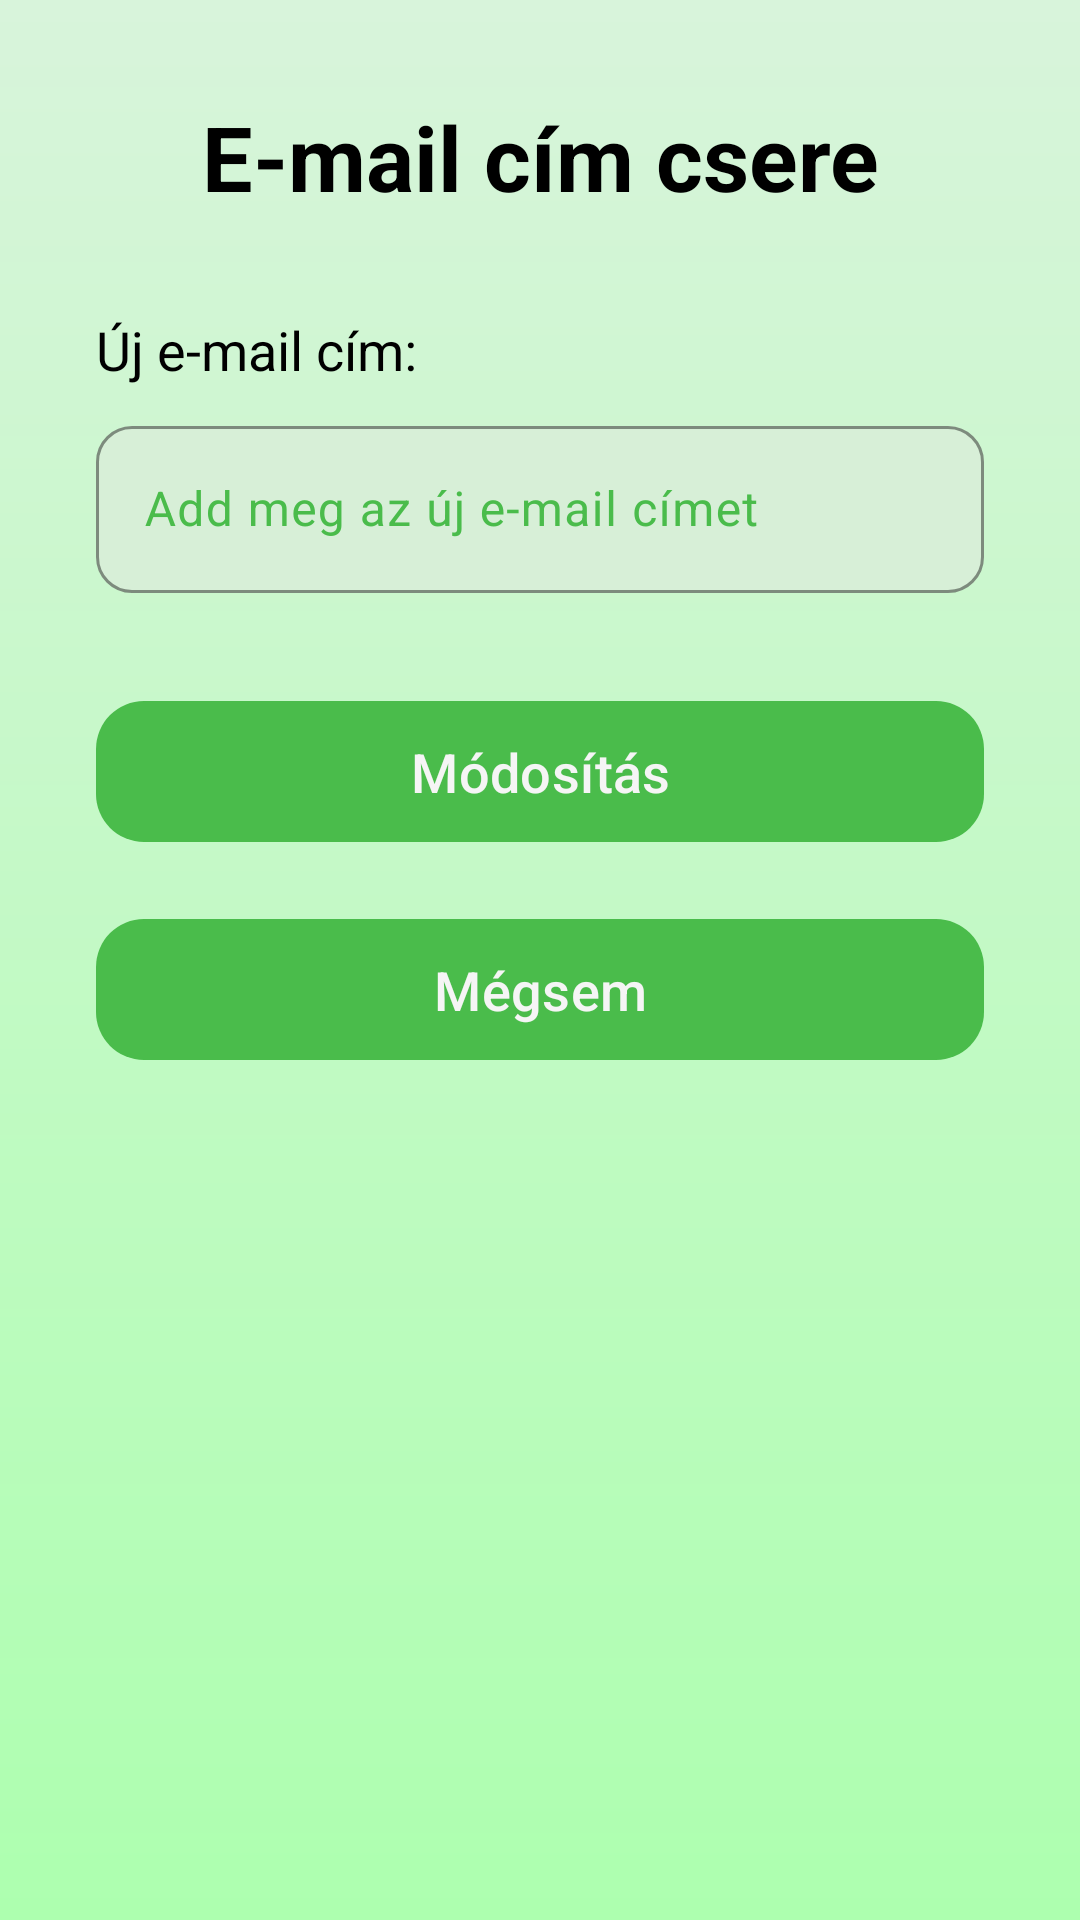

Produce the Android XML layout that renders to this screen, including the resource entries it uses.
<!-- AndroidManifest.xml: application theme Base.Theme.UsedPalace -->
<!-- res/layout/activity_modify_email.xml -->
<?xml version="1.0" encoding="utf-8"?>
<ScrollView
    xmlns:android="http://schemas.android.com/apk/res/android"
    xmlns:app="http://schemas.android.com/apk/res-auto"
    xmlns:tools="http://schemas.android.com/tools"
    android:id="@+id/main"
    android:layout_width="match_parent"
    android:layout_height="match_parent"
    android:background="@drawable/gradient_background"
    tools:context=".profileMenus.profileActivity.ModifyEmailActivity">

    <androidx.constraintlayout.widget.ConstraintLayout
        android:layout_width="match_parent"
        android:layout_height="wrap_content"
        android:paddingStart="32dp"
        android:paddingEnd="32dp"
        android:paddingTop="32dp"
        android:paddingBottom="32dp">

        <TextView
            android:id="@+id/pageName"
            android:layout_width="0dp"
            android:layout_height="wrap_content"
            android:text="E-mail cím csere"
            android:textSize="30sp"
            android:textStyle="bold"
            android:textColor="@color/colorText"
            android:textAlignment="center"
            app:layout_constraintTop_toTopOf="parent"
            app:layout_constraintStart_toStartOf="parent"
            app:layout_constraintEnd_toEndOf="parent"/>

        <TextView
            android:id="@+id/newEmailText"
            android:layout_width="wrap_content"
            android:layout_height="wrap_content"
            android:text="Új e-mail cím:"
            android:textSize="18sp"
            android:textColor="@color/colorText"
            app:layout_constraintTop_toBottomOf="@id/pageName"
            android:layout_marginTop="32dp"
            app:layout_constraintStart_toStartOf="parent"/>

        <com.google.android.material.textfield.TextInputLayout
            android:id="@+id/emailInputLayout"
            style="@style/Widget.Material3.TextInputLayout.UsedPalace"
            android:layout_width="0dp"
            android:layout_height="wrap_content"
            app:layout_constraintTop_toBottomOf="@id/newEmailText"
            app:layout_constraintStart_toStartOf="parent"
            app:layout_constraintEnd_toEndOf="parent"
            android:layout_marginTop="8dp">

            <com.google.android.material.textfield.TextInputEditText
                android:id="@+id/inputNewEmail"
                android:layout_width="match_parent"
                android:layout_height="wrap_content"
                android:hint="Add meg az új e-mail címet"
                android:inputType="textEmailAddress"
                android:textColor="@color/colorText"
                android:textSize="16sp" />
        </com.google.android.material.textfield.TextInputLayout>

        <TextView
            android:id="@+id/codeText"
            android:layout_width="wrap_content"
            android:layout_height="wrap_content"
            android:text="Kód:"
            android:textSize="18sp"
            android:textColor="@color/colorText"
            android:visibility="gone"
            app:layout_constraintTop_toBottomOf="@id/emailInputLayout"
            android:layout_marginTop="24dp"
            app:layout_constraintStart_toStartOf="parent" />

        <com.google.android.material.textfield.TextInputLayout
            android:id="@+id/codeInputLayout"
            style="@style/Widget.Material3.TextInputLayout.UsedPalace"
            android:layout_width="0dp"
            android:layout_height="wrap_content"
            android:visibility="gone"
            app:layout_constraintTop_toBottomOf="@id/codeText"
            app:layout_constraintStart_toStartOf="parent"
            app:layout_constraintEnd_toEndOf="parent"
            android:layout_marginTop="8dp">

            <com.google.android.material.textfield.TextInputEditText
                android:id="@+id/inputCode"
                android:layout_width="match_parent"
                android:layout_height="wrap_content"
                android:hint="Írd be a megerősítő kódot"
                android:inputType="number"
                android:textColor="@color/colorText"
                android:textSize="16sp" />
        </com.google.android.material.textfield.TextInputLayout>

        <com.google.android.material.button.MaterialButton
            android:id="@+id/buttonRequest"
            style="@style/Widget.Material3.Button.UsedPalace"
            android:layout_width="0dp"
            android:layout_height="55dp"
            android:text="Módosítás"
            android:textSize="18sp"
            android:layout_marginTop="32dp"
            app:layout_constraintTop_toBottomOf="@id/emailInputLayout"
            app:layout_constraintStart_toStartOf="parent"
            app:layout_constraintEnd_toEndOf="parent" />

        <com.google.android.material.button.MaterialButton
            android:id="@+id/buttonModify"
            style="@style/Widget.Material3.Button.UsedPalace"
            android:layout_width="0dp"
            android:layout_height="55dp"
            android:text="Módosítás"
            android:textSize="18sp"
            android:visibility="gone"
            android:layout_marginTop="24dp"
            app:layout_constraintTop_toBottomOf="@id/codeInputLayout"
            app:layout_constraintStart_toStartOf="parent"
            app:layout_constraintEnd_toEndOf="parent" />

        <com.google.android.material.button.MaterialButton
            android:id="@+id/buttonCancel"
            style="@style/Widget.Material3.Button.UsedPalace"
            android:layout_width="0dp"
            android:layout_height="55dp"
            android:text="Mégsem"
            android:textSize="18sp"
            android:layout_marginTop="230dp"
            app:layout_constraintTop_toBottomOf="@id/pageName"
            app:layout_constraintStart_toStartOf="parent"
            app:layout_constraintEnd_toEndOf="parent" />

    </androidx.constraintlayout.widget.ConstraintLayout>

</ScrollView>
<!-- resources referenced by this layout -->
<resources>
  <color name="colorText">#000000</color>
  <!-- drawable gradient_background (drawable) -->
  <?xml version="1.0" encoding="utf-8"?>
  <shape xmlns:android="http://schemas.android.com/apk/res/android"
      android:shape="rectangle"> <gradient
      android:angle="270"
      android:startColor="@color/colorBackground"
      android:endColor="@color/colorSurface"
      android:type="linear"/>
  </shape>
  <style name="Widget.Material3.Button.UsedPalace" parent="Widget.Material3.Button">
          <item name="backgroundTint">@color/colorButtonBackground</item>
          <item name="android:textColor">@color/colorTextButton</item>
          <item name="cornerRadius">16dp</item>
          <item name="android:textSize">18sp</item>
      </style>
  <style name="Widget.Material3.TextInputLayout.UsedPalace" parent="Widget.Material3.TextInputLayout.OutlinedBox">
          <item name="boxCornerRadiusTopStart">12dp</item>
          <item name="boxCornerRadiusTopEnd">12dp</item>
          <item name="boxCornerRadiusBottomStart">12dp</item>
          <item name="boxCornerRadiusBottomEnd">12dp</item>
          <item name="boxStrokeColor">@color/boxStrokeColor</item>
          <item name="boxBackgroundColor">@color/boxBackgroundColor</item>
          <item name="boxStrokeWidth">1dp</item>
          <item name="boxStrokeWidthFocused">2dp</item>
      </style>
  <style name="Base.Theme.UsedPalace" parent="Theme.Material3.DayNight.NoActionBar">
          
          <item name="colorPrimary">@color/colorPrimary</item>
          <item name="android:windowBackground">@color/colorBackground</item>
          <item name="android:textColor">@color/colorText</item>
          <item name="rippleColor">@color/colorPrimaryRipple</item>
          <item name="colorSurface">@color/colorSurface</item>
          <item name="colorOnSurface">@color/colorText</item>
          <item name="colorOnSurfaceVariant">@color/colorPrimary</item>
          <item name="colorSurfaceContainerHighest">@color/colorBackground</item>
          <item name="colorOutline">@color/colorOutline</item>
  
          <item name="textInputStyle">@style/Widget.Material3.TextInputLayout.UsedPalace</item>
  
      </style>
  <color name="colorBackground">#D8F4DB</color>
  <color name="colorSurface">#ADFFAF</color>
  <color name="colorButtonBackground">#4ABC4B</color>
  <color name="colorTextButton">#F5F5F5</color>
  <color name="boxStrokeColor">#000000</color>
  <color name="boxBackgroundColor">#D7EFD7</color>
  <color name="colorPrimary">#4ABC4B</color>
  <color name="colorPrimaryRipple">#334ABC4B</color>
  <color name="colorOutline">#33000000</color>
</resources>
